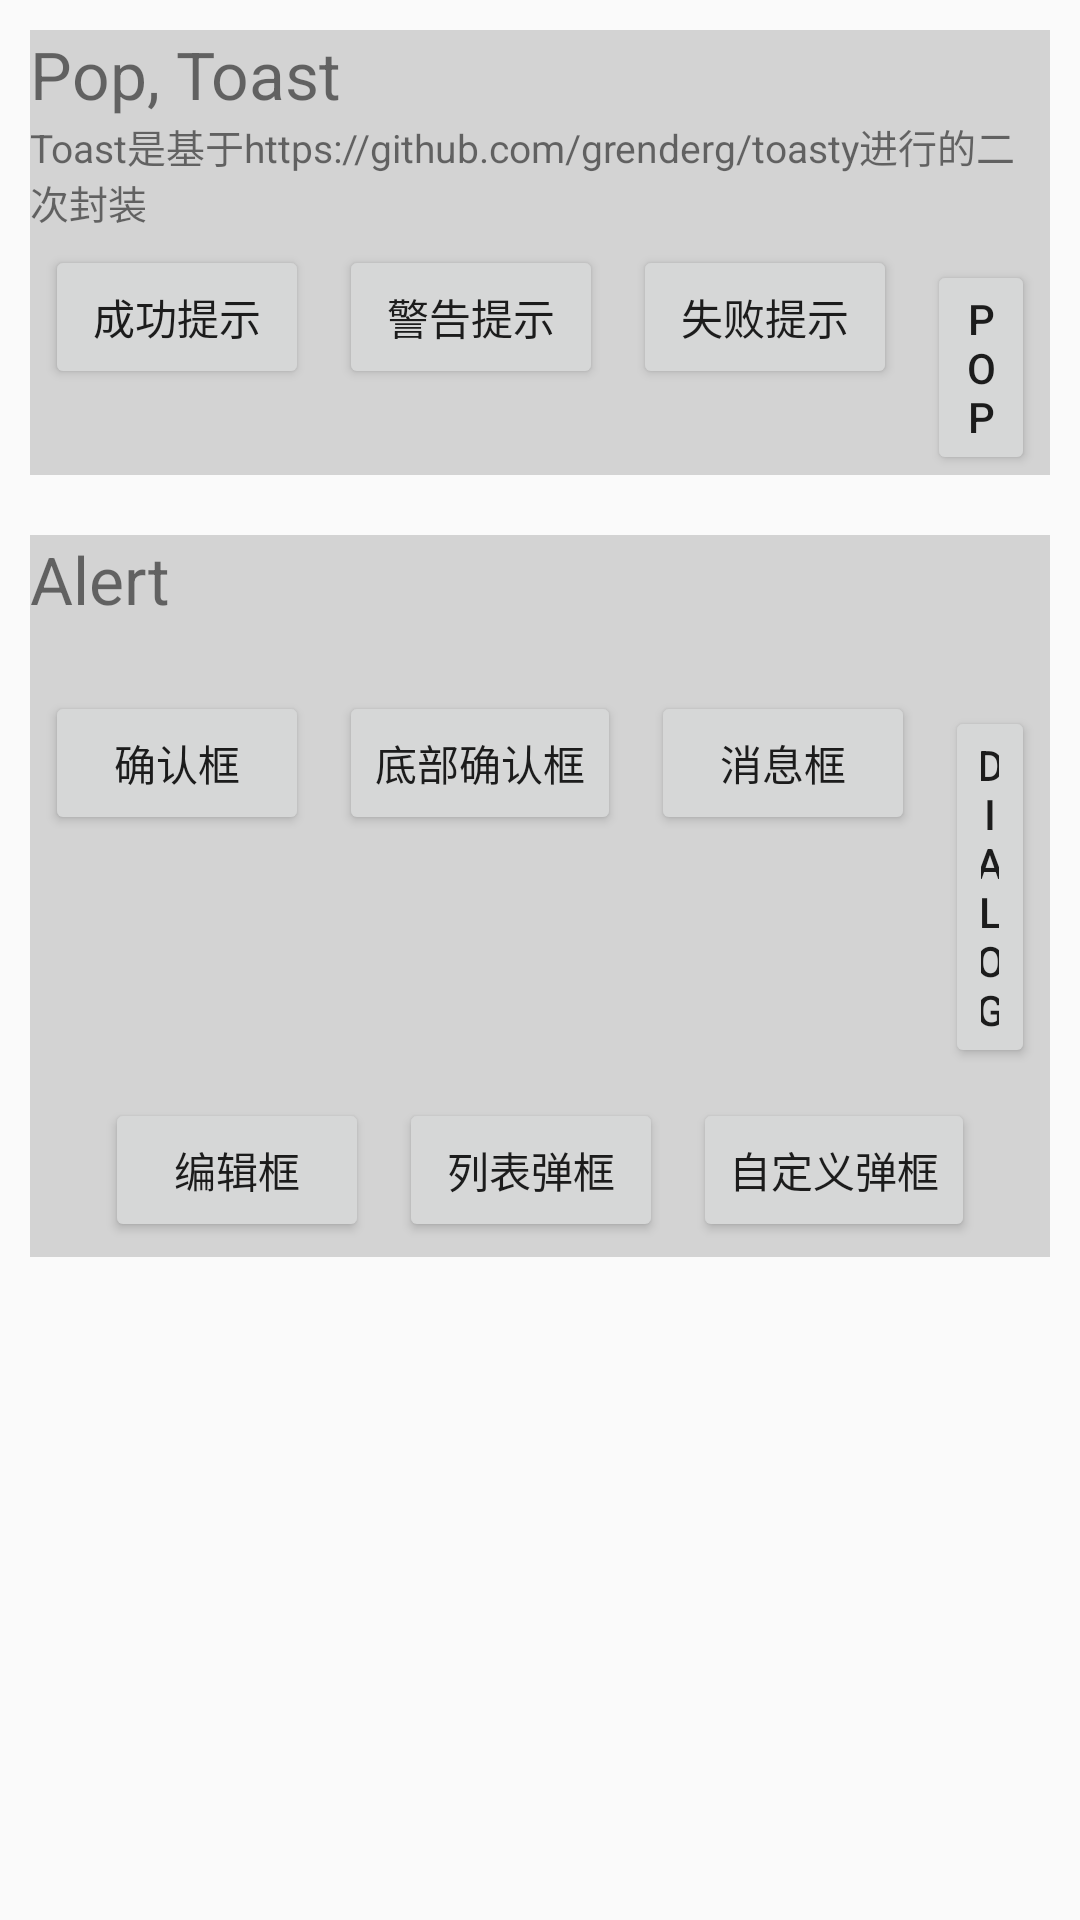

Here is an Android app screen rendered from its layout file. Give the layout XML and the strings, colors and styles it references.
<!-- AndroidManifest.xml: application theme AppTheme -->
<!-- res/layout/activity_main.xml -->
<?xml version="1.0" encoding="utf-8"?>
<LinearLayout xmlns:android="http://schemas.android.com/apk/res/android"
    xmlns:app="http://schemas.android.com/apk/res-auto"
    xmlns:tools="http://schemas.android.com/tools"
    android:layout_width="match_parent"
    android:layout_height="match_parent">


  <ScrollView
      android:layout_width="match_parent"
      android:layout_height="match_parent">

    <LinearLayout
        android:layout_width="match_parent"
        android:layout_height="match_parent"
        android:orientation="vertical">
      
      <LinearLayout
          android:layout_width="match_parent"
          android:layout_height="wrap_content"
          android:layout_margin="10dp"
          android:background="@color/light_grey"
          android:orientation="vertical">

        <TextView
            android:layout_width="wrap_content"
            android:layout_height="wrap_content"
            android:text="Pop, Toast"
            android:textSize="22dp" />

        <TextView
            android:layout_width="wrap_content"
            android:layout_height="wrap_content"
            android:text="Toast是基于https://github.com/grenderg/toasty进行的二次封装"
            android:textSize="13dp" />

        <LinearLayout
            android:layout_width="wrap_content"
            android:layout_height="wrap_content"
            android:layout_gravity="center"
            android:orientation="horizontal">

          <Button
              android:id="@+id/success_button"
              android:layout_width="wrap_content"
              android:layout_height="wrap_content"
              android:layout_margin="5dp"
              android:text="成功提示" />

          <Button
              android:id="@+id/warning_button"
              android:layout_width="wrap_content"
              android:layout_height="wrap_content"
              android:layout_margin="5dp"
              android:text="警告提示" />

          <Button
              android:id="@+id/error_button"
              android:layout_width="wrap_content"
              android:layout_height="wrap_content"
              android:layout_margin="5dp"
              android:text="失败提示" />

          <Button
              android:id="@+id/pop_button"
              android:layout_width="wrap_content"
              android:layout_height="wrap_content"
              android:layout_margin="5dp"
              android:text="Pop" />
        </LinearLayout>
      </LinearLayout>

      
      <LinearLayout
          android:layout_width="match_parent"
          android:layout_height="wrap_content"
          android:layout_margin="10dp"
          android:background="@color/light_grey"
          android:orientation="vertical">

        <TextView
            android:layout_width="wrap_content"
            android:layout_height="wrap_content"
            android:text="Alert"
            android:textSize="22dp" />

        <TextView
            android:layout_width="wrap_content"
            android:layout_height="wrap_content"
            android:text=""
            android:textSize="13dp" />

        <LinearLayout
            android:layout_width="wrap_content"
            android:layout_height="wrap_content"
            android:layout_gravity="center"
            android:orientation="horizontal">

          <Button
              android:id="@+id/alert_confirm_button"
              android:layout_width="wrap_content"
              android:layout_height="wrap_content"
              android:layout_margin="5dp"
              android:text="确认框" />

          <Button
              android:id="@+id/alert_bottom_confirm_button"
              android:layout_width="wrap_content"
              android:layout_height="wrap_content"
              android:layout_margin="5dp"
              android:text="底部确认框" />

          <Button
              android:id="@+id/alert_msg_button"
              android:layout_width="wrap_content"
              android:layout_height="wrap_content"
              android:layout_margin="5dp"
              android:text="消息框" />

          <Button
              android:id="@+id/alert_dialog_button"
              android:layout_width="wrap_content"
              android:layout_height="wrap_content"
              android:layout_margin="5dp"
              android:text="dialog" />
        </LinearLayout>

        <LinearLayout
            android:layout_width="wrap_content"
            android:layout_height="wrap_content"
            android:layout_gravity="center"
            android:layout_marginTop="5dp"
            android:orientation="horizontal">

          <Button
              android:id="@+id/alert_edit_button"
              android:layout_width="wrap_content"
              android:layout_height="wrap_content"
              android:layout_margin="5dp"
              android:text="编辑框" />

          <Button
              android:id="@+id/alert_list_button"
              android:layout_width="wrap_content"
              android:layout_height="wrap_content"
              android:layout_margin="5dp"
              android:text="列表弹框" />

          <Button
              android:id="@+id/alert_view_button"
              android:layout_width="wrap_content"
              android:layout_height="wrap_content"
              android:layout_margin="5dp"
              android:text="自定义弹框" />


        </LinearLayout>
      </LinearLayout>

    </LinearLayout>
  </ScrollView>
</LinearLayout>
<!-- resources referenced by this layout -->
<resources>
  <color name="light_grey">#d3d3d3</color>
  <style name="AppTheme" parent="Theme.AppCompat.Light.DarkActionBar">
      <item name="windowNoTitle">true</item> 
      <item name="windowActionBar">false</item> 
      <item name="android:windowContentOverlay">@null</item> 
      <item name="android:windowIsTranslucent">false</item>
    </style>
</resources>
